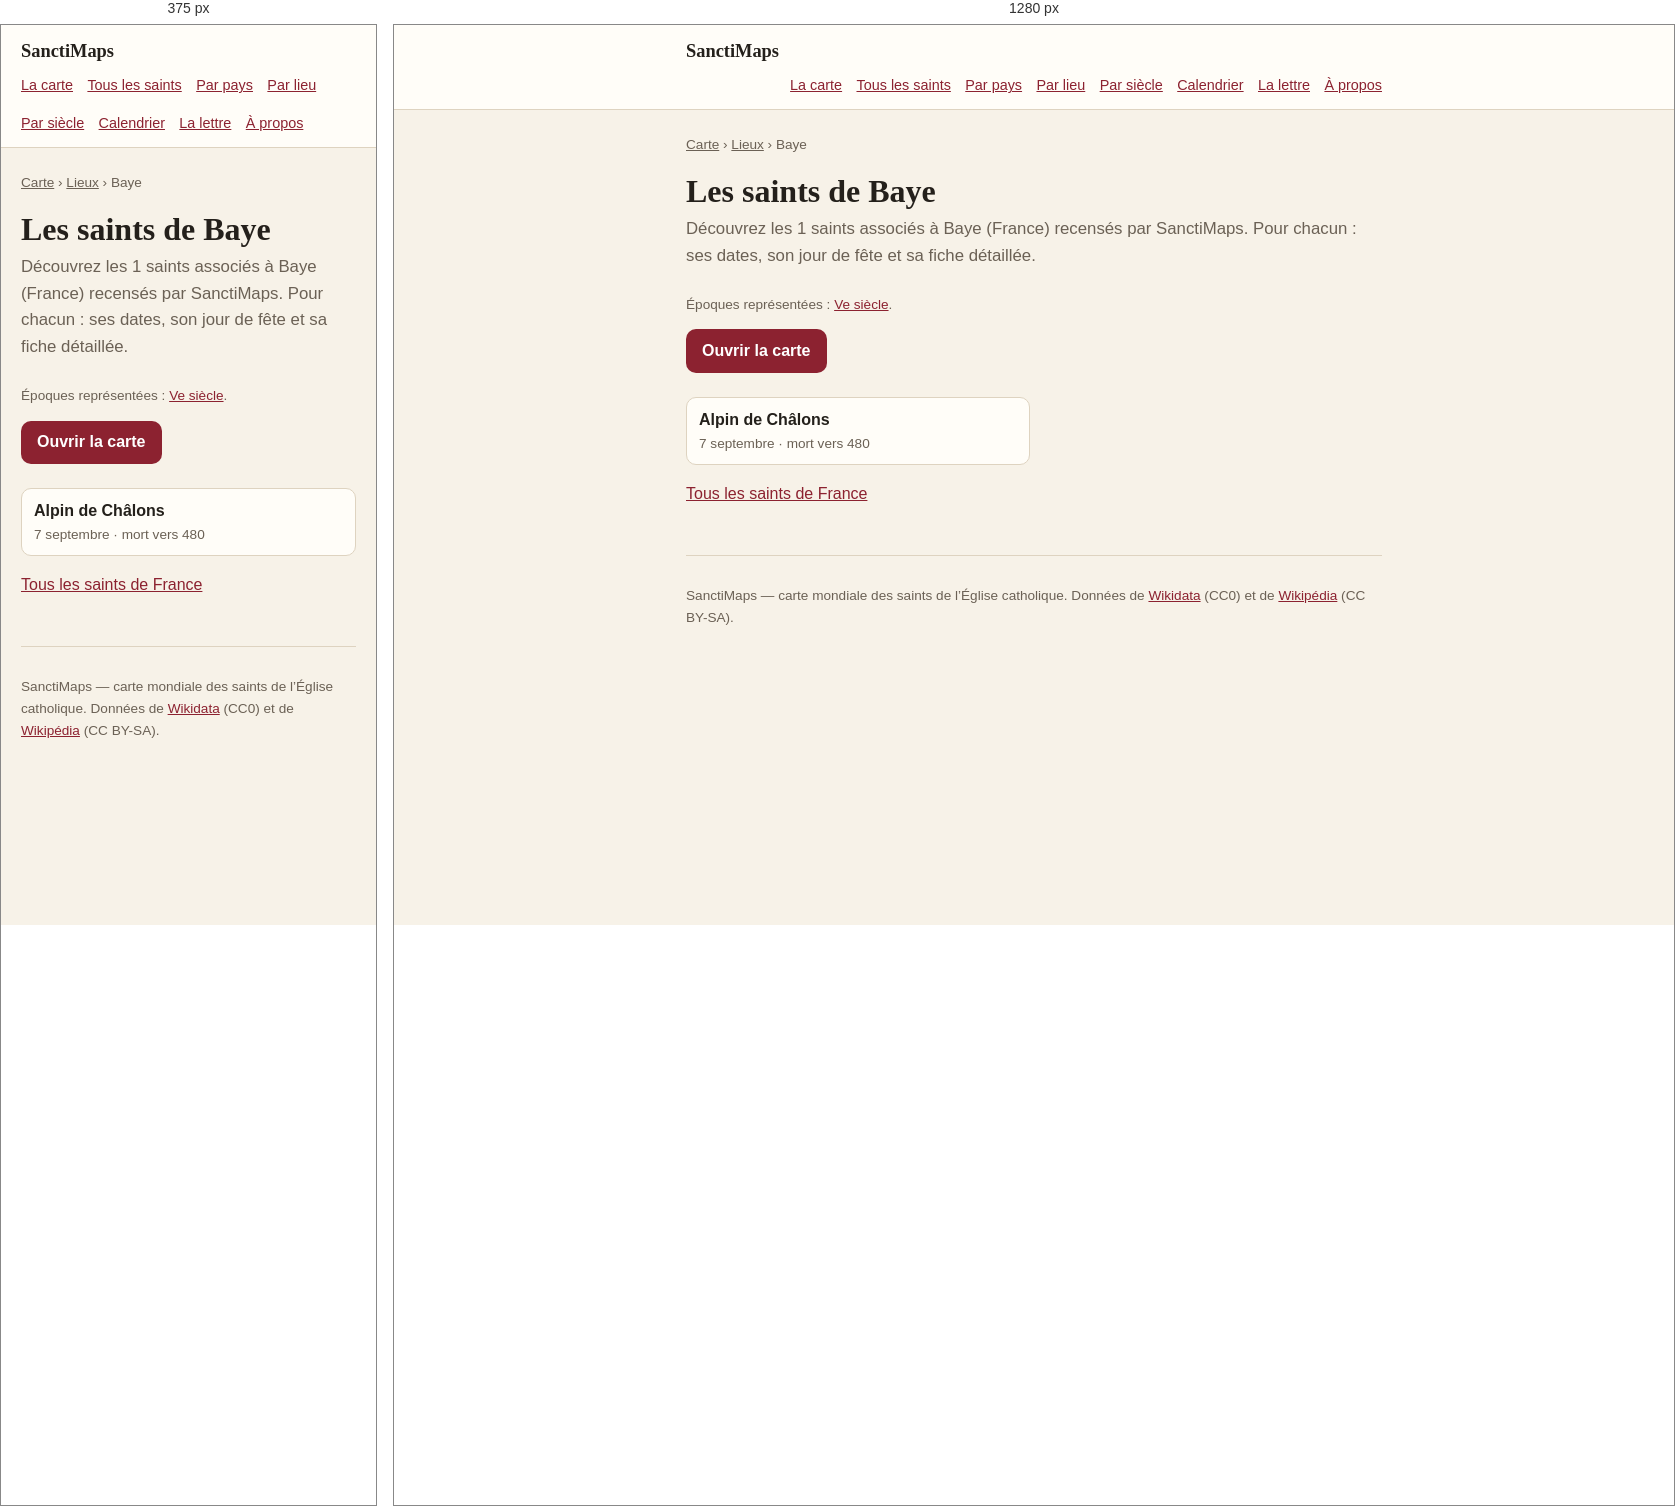
Rendered at 375 px and 1280 px, left to right.

<!-- file: index.html -->
<!doctype html>
<html lang="fr">
<head>
<meta charset="utf-8">
<meta name="viewport" content="width=device-width, initial-scale=1">
<title>Les saints de Baye — 1 saints | SanctiMaps</title>
<meta name="description" content="Les 1 saints nés de Baye (France) : Alpin de Châlons.">
<link rel="canonical" href="https://sanctimaps.fr/lieux/baye/">
<meta property="og:type" content="article">
<meta property="og:title" content="Les saints de Baye — 1 saints | SanctiMaps">
<meta property="og:description" content="Les 1 saints nés de Baye (France) : Alpin de Châlons.">
<meta property="og:url" content="https://sanctimaps.fr/lieux/baye/">
<meta property="og:site_name" content="SanctiMaps">
<meta name="color-scheme" content="light dark">
<link rel="icon" href="../../favicon.ico" sizes="16x16 32x32 48x48">
<link rel="icon" type="image/png" sizes="16x16" href="../../icons/icon-16.png">
<link rel="icon" type="image/png" sizes="32x32" href="../../icons/icon-32.png">
<link rel="icon" type="image/png" sizes="192x192" href="../../icons/icon-192.png">
<link rel="apple-touch-icon" sizes="180x180" href="../../icons/apple-touch-icon.png">
<link rel="manifest" href="../../site.webmanifest">
<meta name="theme-color" content="#f8eede">
<meta property="og:image" content="https://sanctimaps.fr/icons/icon-512.png">
<meta name="twitter:card" content="summary">
<link rel="alternate" type="application/atom+xml" title="SanctiMaps — le saint du jour" href="../../feed.xml">
<link rel="stylesheet" href="../../src/css/page.css">
<script>
// Le thème choisi sur la carte vaut aussi ici, et se pose avant le premier
// rendu : une page claire qui vire au sombre après coup se voit.
try {
  var saved = localStorage.getItem('sanctimaps.theme.v1');
  if (saved === 'light' || saved === 'dark') document.documentElement.setAttribute('data-theme', saved);
} catch (e) { /* sans stockage, on suit le navigateur */ }
</script>
<script type="application/ld+json">{"@context":"https://schema.org","@type":"Place","name":"Baye","address":{"@type":"PostalAddress","addressLocality":"Baye","addressCountry":"FRA"},"geo":{"@type":"GeoCoordinates","latitude":48.8547,"longitude":3.7642},"url":"https://sanctimaps.fr/lieux/baye/"}</script>
<script type="application/ld+json">{"@context":"https://schema.org","@type":"BreadcrumbList","itemListElement":[{"@type":"ListItem","position":1,"name":"SanctiMaps","item":"https://sanctimaps.fr/"},{"@type":"ListItem","position":2,"name":"Lieux","item":"https://sanctimaps.fr/lieux/"},{"@type":"ListItem","position":3,"name":"Les saints de Baye","item":"https://sanctimaps.fr/lieux/baye/"}]}</script>
<script type="application/ld+json">{"@context":"https://schema.org","@type":"ItemList","numberOfItems":1,"itemListElement":[{"@type":"ListItem","position":1,"name":"Alpin de Châlons","url":"https://sanctimaps.fr/saints/alpin-de-chalons/"}]}</script>
</head>
<body>
<header class="top">
  <div class="top__in">
    <a class="top__brand" href="../../index.html">SanctiMaps</a>
    <nav class="top__nav">
      <a href="../../index.html">La carte</a>
      <a href="../../saints/">Tous les saints</a>
      <a href="../../pays/">Par pays</a>
      <a href="../../lieux/">Par lieu</a>
      <a href="../../epoques/">Par siècle</a>
      <a href="../../calendrier/">Calendrier</a>
      <a href="../../lettre/">La lettre</a>
      <a href="../../a-propos/">À propos</a>
    </nav>
  </div>
</header>
<div class="wrap">
<nav class="crumbs"><a href="../../index.html">Carte</a> › <a href="../">Lieux</a> › Baye</nav>
<h1>Les saints de Baye</h1>
<p class="lede">Découvrez les 1 saints associés à Baye (France) recensés par SanctiMaps. Pour chacun : ses dates, son jour de fête et sa fiche détaillée.</p>
<p class="note">Époques représentées : <a href="../../epoques/5e-siecle/">Ve siècle</a>.</p>

<a class="go" href="../../index.html">Ouvrir la carte</a>
<ul class="cards">
  <li><a href="../../saints/alpin-de-chalons/"><b>Alpin de Châlons</b><span>7 septembre · mort vers 480</span></a></li>
</ul>
<p><a href="../../pays/france/">Tous les saints de France</a></p>
<footer class="foot">
  <p>SanctiMaps — carte mondiale des saints de l’Église catholique.
  Données de <a href="https://www.wikidata.org/" rel="noreferrer">Wikidata</a> (CC0)
  et de <a href="https://fr.wikipedia.org/" rel="noreferrer">Wikipédia</a> (CC BY-SA).</p>
</footer>
</div>
</body>
</html>


/* @media block from page.css */
@media (max-width: 34rem) {
  .plain { columns: 1; }
}